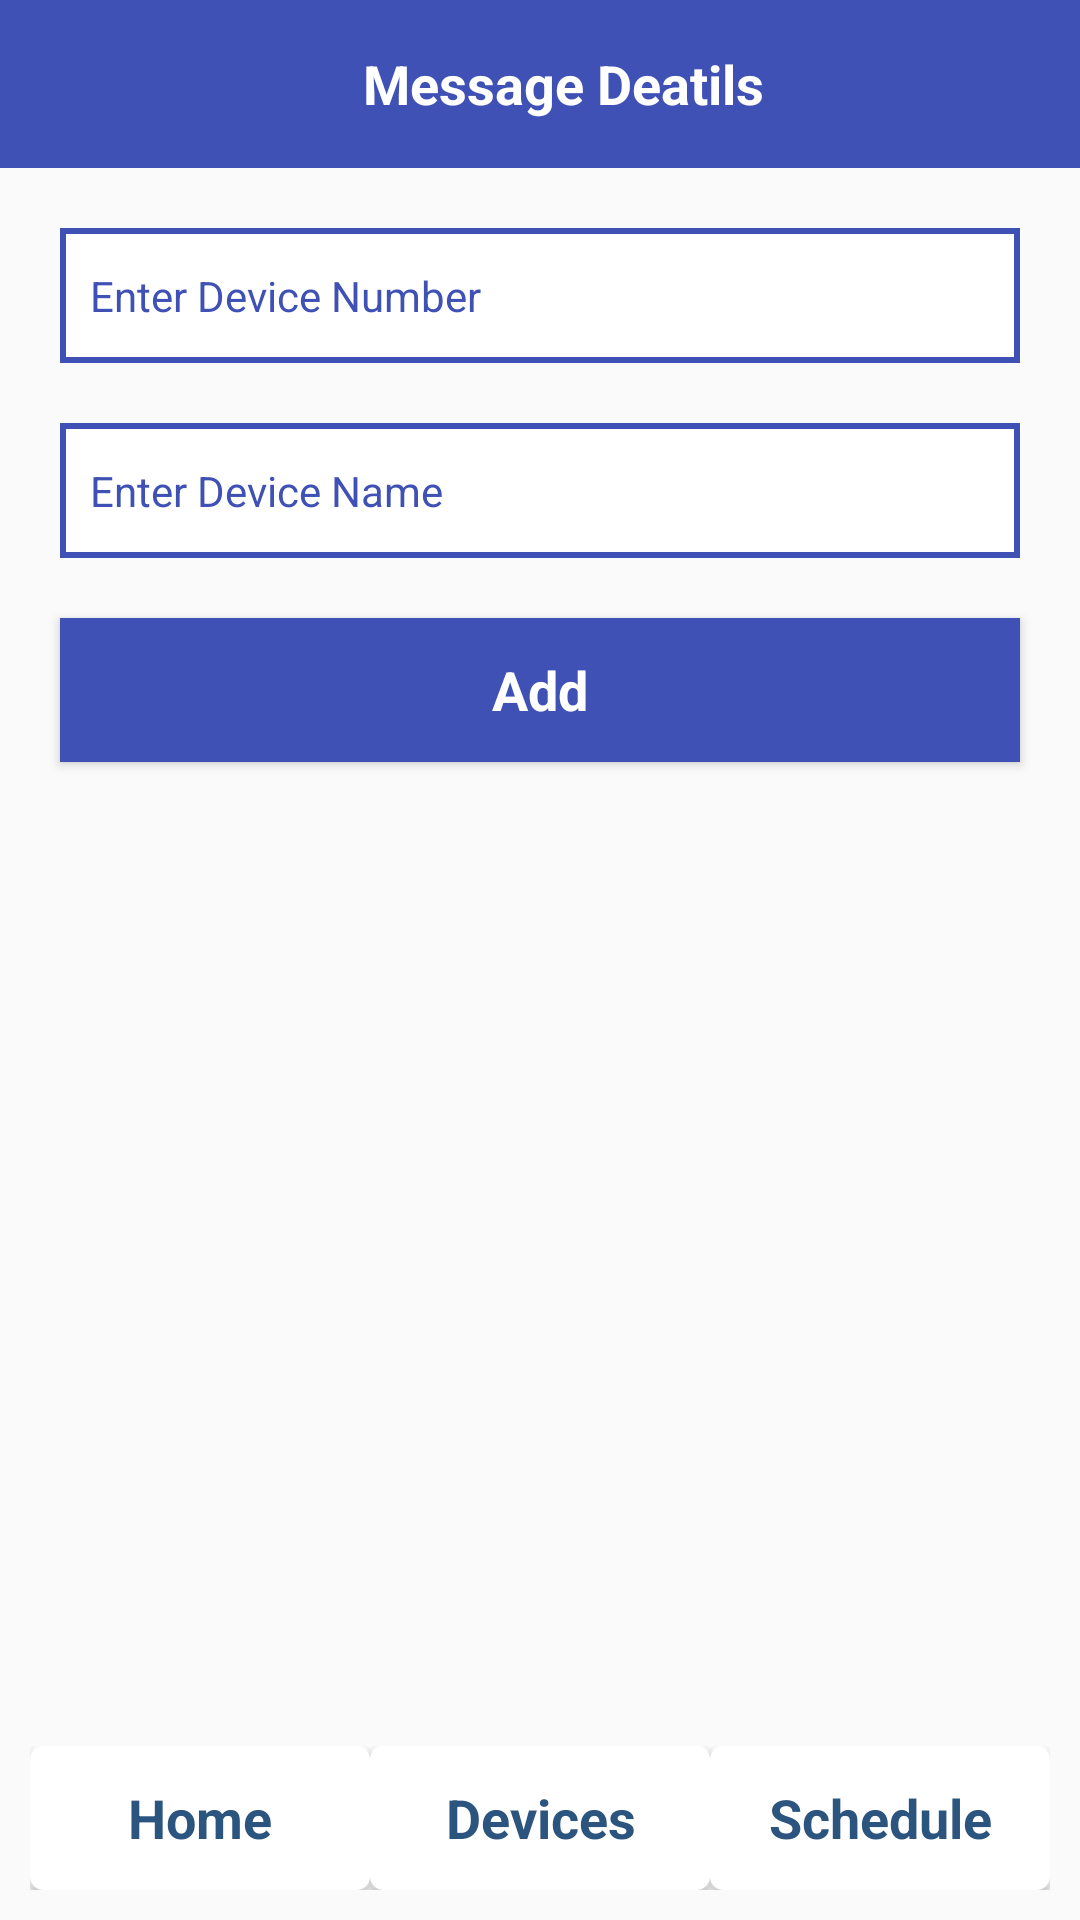

Reconstruct the res/layout file that produces this screen, plus the resources it refers to.
<!-- AndroidManifest.xml: application theme CustomTheme -->
<!-- res/layout/activity_add_phone_number.xml -->
<?xml version="1.0" encoding="utf-8"?>

<RelativeLayout xmlns:android="http://schemas.android.com/apk/res/android"
    xmlns:tools="http://schemas.android.com/tools"
    android:id="@+id/activity_add_phone_number"
    android:layout_width="match_parent"
    android:layout_height="match_parent"
    tools:context="com.stlight.Activity.AddPhoneNumberActivity">
    <include
        layout="@layout/toolbar_layout"
        android:layout_width="match_parent"
        android:layout_height="wrap_content"
        android:id="@+id/toolbar_add_number"
        />

    <EditText
        android:layout_width="match_parent"
        android:layout_height="45dp"
        android:inputType="phone"
        android:ems="10"
        android:layout_marginLeft="20dp"
        android:layout_marginStart="20dp"
        android:layout_marginEnd="20dp"
        android:layout_marginRight="20dp"
        android:layout_marginTop="30dp"
        android:paddingLeft="10dp"
        android:id="@+id/phone_edt"
        android:hint="@string/phone_number_hint"
       style="@style/EditTextTheme"
        android:layout_below="@id/toolbar_add_number"
        android:lines="1"
        android:visibility="gone"/>

    <EditText
        android:layout_width="match_parent"
        android:layout_height="45dp"
        android:inputType="phone"
        android:ems="10"
        android:layout_below="@+id/phone_edt"
        android:layout_marginLeft="20dp"
        android:layout_marginStart="20dp"
        android:layout_marginEnd="20dp"
        android:layout_marginRight="20dp"
        android:layout_marginTop="20dp"
        android:hint="@string/device_number_hint"
        android:id="@+id/device_edt"
        android:paddingLeft="10dp"
        style="@style/EditTextTheme"
        android:lines="1"
        />
    <EditText
        android:layout_width="match_parent"
        android:layout_height="45dp"
        android:inputType="textPersonName"
        android:ems="10"
        android:layout_below="@+id/device_edt"
        android:layout_marginLeft="20dp"
        android:layout_marginStart="20dp"
        android:layout_marginEnd="20dp"
        android:layout_marginRight="20dp"
        android:layout_marginTop="20dp"
        android:hint="@string/device_name_hint"
        android:id="@+id/device_name_edt"
        android:paddingLeft="10dp"
        style="@style/EditTextTheme"
        android:lines="1"
        />

    <Button
        android:text="@string/add_btn"
        android:layout_width="match_parent"
        android:layout_height="wrap_content"
        android:layout_below="@+id/device_name_edt"
        android:layout_marginLeft="20dp"
        android:layout_marginStart="20dp"
        android:layout_marginEnd="20dp"
        android:layout_marginRight="20dp"
        android:layout_marginTop="20dp"
        android:id="@+id/add_btn"
       style="@style/ButtonTheme"/>

    <Button
        android:text="@string/next_btn"
        android:layout_width="match_parent"
        android:layout_height="wrap_content"
        android:layout_below="@+id/add_btn"
        android:layout_marginLeft="20dp"
        android:layout_marginStart="20dp"
        android:layout_marginEnd="20dp"
        android:layout_marginRight="20dp"
        android:layout_marginTop="20dp"
        android:id="@+id/next_btn"
        style="@style/ButtonTheme"
        android:visibility="gone"
       />

    <include
        layout="@layout/footer"
        android:layout_width="match_parent"
        android:layout_height="wrap_content"
        android:layout_alignParentBottom="true"
        />
</RelativeLayout>
<!-- res/layout/toolbar_layout.xml (included above) -->
<?xml version="1.0" encoding="utf-8"?>

<android.support.v7.widget.Toolbar xmlns:android="http://schemas.android.com/apk/res/android"
    xmlns:tools="http://schemas.android.com/tools"
    android:id="@+id/toolbar"
    android:layout_width="match_parent"
    android:layout_height="?attr/actionBarSize"
    android:background="@color/colorPrimary"
   >

    <RelativeLayout
        android:layout_width="match_parent"
        android:layout_height="wrap_content">

        <ImageView
            android:id="@+id/toolbar_image"
            android:layout_width="wrap_content"
            android:layout_height="wrap_content"
            android:layout_alignParentRight="true"
            android:layout_centerVertical="true"
            android:src="@drawable/ic_settings_white_24dp"
            android:padding="8dp" />
        <ImageView
            android:id="@+id/filter_image"
            android:layout_width="wrap_content"
            android:layout_height="wrap_content"
            android:layout_toLeftOf="@+id/toolbar_image"
            android:layout_centerVertical="true"
            android:src="@drawable/ic_settings_white_24dp"
            android:padding="8dp"
            android:visibility="gone"/>

        <TextView
            android:id="@+id/toolbar_title"
            android:layout_width="wrap_content"
            android:layout_height="wrap_content"
            android:layout_centerInParent="true"
            android:textColor="@android:color/white"
            android:text="Message Deatils"
            android:textStyle="bold"
            android:textSize="18dp"/>

    </RelativeLayout>
</android.support.v7.widget.Toolbar>
<!-- res/layout/footer.xml (included above) -->
<?xml version="1.0" encoding="utf-8"?>

<LinearLayout xmlns:android="http://schemas.android.com/apk/res/android"
    android:orientation="horizontal" android:layout_width="match_parent"
    android:layout_height="wrap_content"
    android:padding="@dimen/margin_10"
    android:weightSum="3">


<Button
    android:layout_width="0dp"
    android:layout_height="@dimen/margin_48"
    android:id="@+id/home_footer_button"
    android:layout_gravity="center_horizontal"
    android:background="@drawable/button_bg"
    android:layout_weight="1"
   android:text="@string/home_footer"
    style="@style/genericText"
    />

<Button
    android:layout_width="0dp"
    android:layout_height="@dimen/margin_48"
    android:layout_weight="1"
    android:text="@string/devices_footer"
    android:id="@+id/devices_footer_btn"
    style="@style/genericText"
    android:background="@drawable/button_bg"
    />
    <Button
        android:layout_width="0dp"
        android:layout_height="@dimen/margin_48"
        android:layout_weight="1"
        android:text="@string/schedule_footer"
        android:id="@+id/schedule_footer_btn"
        style="@style/genericText"
        android:background="@drawable/button_bg"
        />
</LinearLayout>
<!-- resources referenced by this layout -->
<resources>
  <color name="colorPrimary">#3F51B5</color>
  <dimen name="margin_10">10dp</dimen>
  <dimen name="margin_48">48dp</dimen>
  <!-- drawable button_bg (drawable) -->
  <shape xmlns:android="http://schemas.android.com/apk/res/android">
      <solid android:color="#ffffff"/>
      <stroke android:width="3dp" android:color="#ffffff"/>
      <corners android:radius="3dp" />
      <padding android:left="10dp" android:top="10dp"
          android:right="10dp" android:bottom="10dp" />
  </shape>
  <string name="add_btn">Add</string>
  <string name="device_name_hint">Enter Device Name</string>
  <string name="device_number_hint">Enter Device Number</string>
  <string name="devices_footer">Devices</string>
  <string name="home_footer">Home</string>
  <string name="next_btn">Next</string>
  <string name="phone_number_hint">Enter Phone Number</string>
  <string name="schedule_footer">Schedule</string>
  <style name="ButtonTheme" parent="Theme.AppCompat.Light.NoActionBar">
          <item name="android:textColor">@android:color/white</item>
          <item name="android:textStyle">bold</item>
          <item name="android:background">@drawable/rectangle_btn_bg</item>
          <item name="android:textSize">18sp</item>
      </style>
  <style name="EditTextTheme" parent="Theme.AppCompat.Light.NoActionBar">
          <item name="android:background">@drawable/rectangle_edt_bg</item>
          <item name="android:textColorHint">@color/colorPrimary</item>
          <item name="android:textColor">@color/colorPrimary</item>
      </style>
  <style name="genericText" parent="Base.Theme.AppCompat">
          <item name="android:textStyle">bold</item>
          <item name="android:textSize">@dimen/margin_18</item>
          <item name="android:textColor">@color/blue_joy</item>
  
  
      </style>
  <style name="CustomTheme" parent="Theme.AppCompat.Light.NoActionBar">
          <item name="contentInsetStart">0dp</item>
          <item name="contentInsetEnd">0dp</item>
          <item name="android:statusBarColor" tools:targetApi="lollipop">@color/colorPrimaryDark
          </item>
      </style>
  <!-- drawable rectangle_btn_bg (drawable) -->
  <?xml version="1.0" encoding="utf-8"?>
  
  <shape xmlns:android="http://schemas.android.com/apk/res/android"
  android:shape="rectangle" >
  
  
  <solid android:color="@color/colorPrimary" />
  
  <stroke
      android:width="2dp"
      android:color="@color/colorPrimary" />
  </shape>
  <!-- drawable rectangle_edt_bg (drawable) -->
  <?xml version="1.0" encoding="utf-8"?>
  
  <shape xmlns:android="http://schemas.android.com/apk/res/android"
      android:shape="rectangle" >
  
      <solid android:color="@android:color/white" />
      <stroke
          android:width="2dp"
          android:color="@color/colorPrimary" />
  </shape>
  <dimen name="margin_18">18dp</dimen>
  <color name="blue_joy">#2B547E</color>
  <color name="colorPrimaryDark">#303F9F</color>
</resources>
